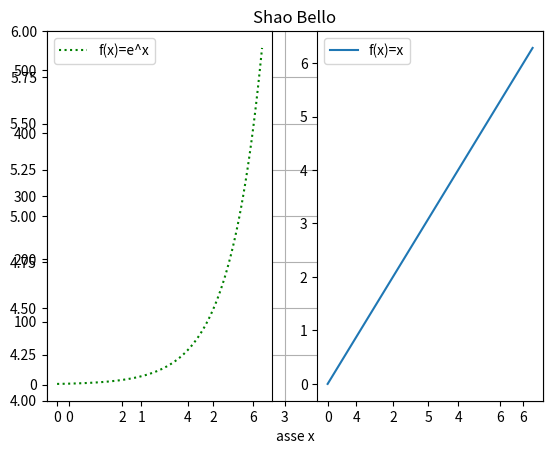

Python code for this plot:
import matplotlib.pyplot as plt
import numpy as np


#per prima cosa voglio fare un grafico (discreto) di una funzione
#creiamoarray delle ascisse e un corrispondente array delle coordinate
#1) creare array x[1..n]
#2) creare array y[1..n]=f(x[1..n])
#3) usare plot da matplotlib.pyplot per disegnare le coppie (x[i],y[i]) con i=1..n

a=0
b=2*np.pi
N=100

x=np.linspace(a,b,N)
y=np.exp(x)

plt.plot(x,y)

plt.title("Shao Bello") #titolo grafico
plt.xlabel("asse x")    #etichetta asse x
plt.grid()  #aggiunge griglia nel grafico
plt.ylim([4,6]) #limito l'asse y all'intervallo indicato

plt.show()


plt.subplot(1,2,1)
plt.plot(x,y,':',color='green') #x,y,carattere,colore,tipo di linea che congiunge i punti
plt.legend(['f(x)=e^x'])
plt.subplot(1,2,2)
plt.plot(x,x)
plt.legend(['f(x)=x'])

plt.show()

#guardare anche plt.figure